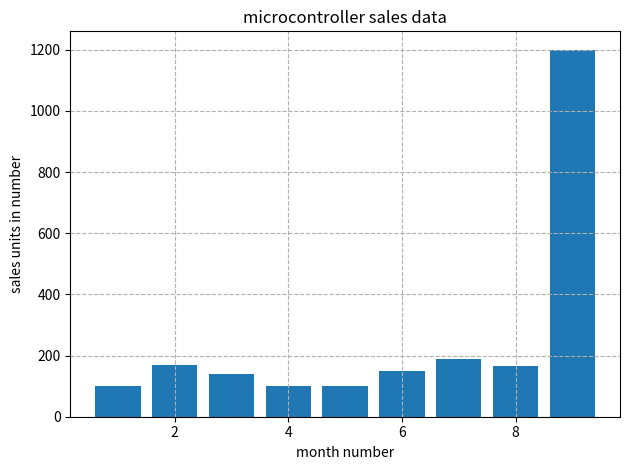

Source code (Python):
import matplotlib.pyplot as plt
month =[1,2,3,4,5,6,7,8,9]
sale = [100,170,140,100,100,150,190,165,1200]
plt.bar(month,sale)
plt.title("microcontroller sales data")
plt.xlabel("month number")
plt.ylabel("sales units in number")
plt.grid(linestyle = "--")
plt.tight_layout()
plt.show()

